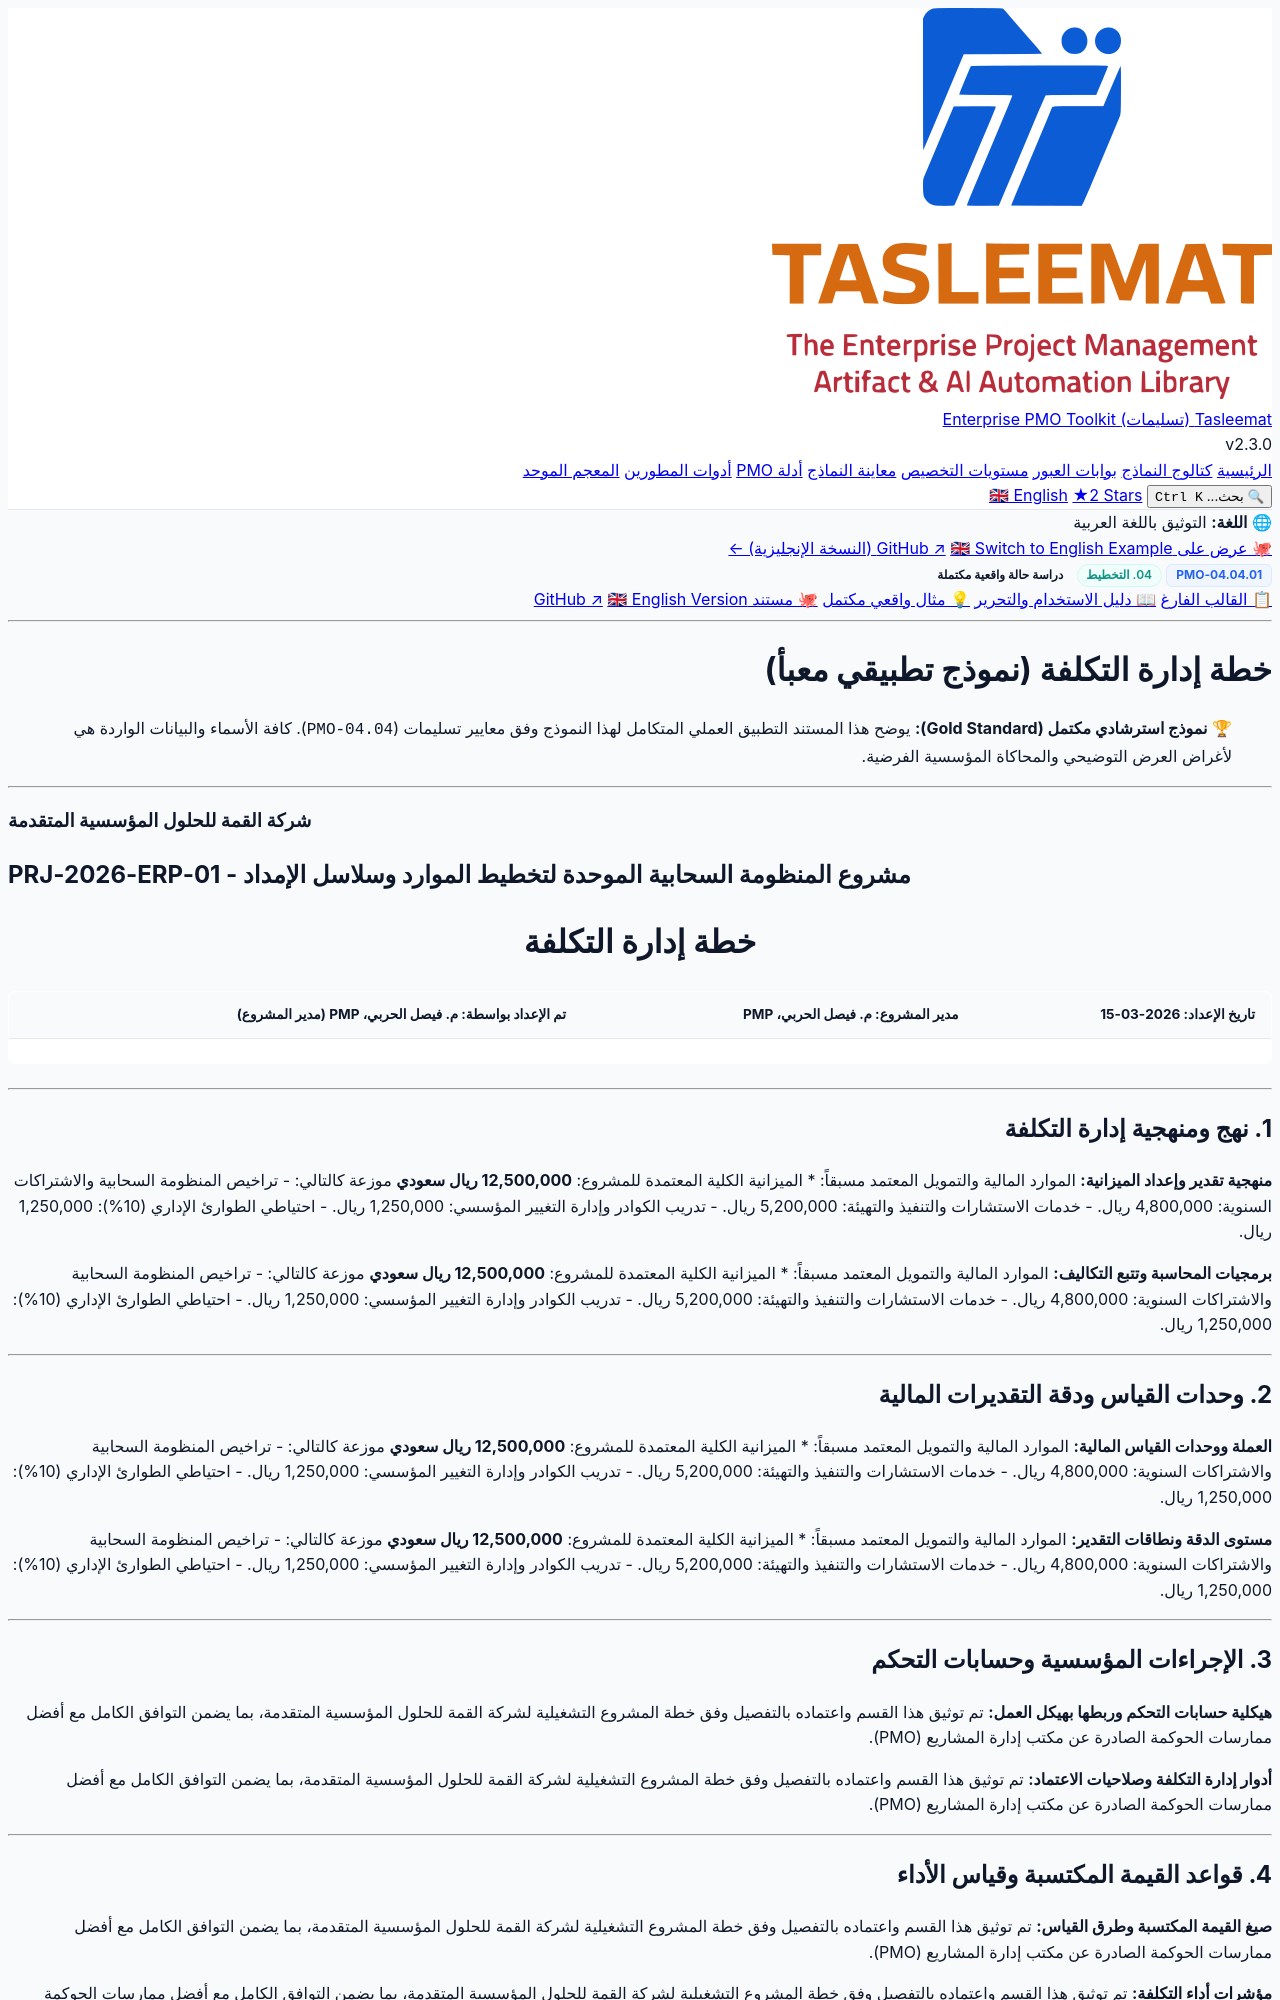

repository: fakhruldeen/Tasleemat · page: examples/ar/04_التخطيط/04_التكلفة/04_04_01_خطة_إدارة_التكلفة_مثال.html · generator: jekyll

<div class="lang-switch-bar">
  <span class="lang-switch-label">🌐 <strong>اللغة:</strong> التوثيق باللغة العربية</span>
  <div class="lang-switch-actions">
    <a class="lang-switch-btn github-btn" href="https://github.com/fakhruldeen/Tasleemat/blob/main/examples/ar/04_التخطيط/04_التكلفة/01_خطة_إدارة_التكلفة/04_04_01_خطة_إدارة_التكلفة_مثال.md" target="_blank" rel="noopener noreferrer">🐙 عرض على GitHub ↗</a>
    <a class="lang-switch-btn" href="../../../en/04_Planning/04_Cost/04_04_01_Cost_Management_Plan_Example.html">🇬🇧 Switch to English Example (النسخة الإنجليزية) ←</a>
  </div>
</div>

<div class="deliverable-header-card rtl-card">
  <div class="deliverable-badge-row">
    <span class="badge badge-code">PMO-04.04.01</span>
    <span class="badge badge-phase">04. التخطيط</span>
    <span class="badge badge-example">دراسة حالة واقعية مكتملة</span>
  </div>
  <div class="deliverable-nav-pills">
    <a class="nav-pill" href="../../../../forms/ar/04_التخطيط/04_التكلفة/04_04_01_خطة_إدارة_التكلفة_قالب.html">📋 القالب الفارغ</a>
    <a class="nav-pill" href="../../../../guides/ar/04_التخطيط/04_التكلفة/04_04_01_خطة_إدارة_التكلفة_دليل.html">📖 دليل الاستخدام والتحرير</a>
    <a class="nav-pill active" href="#">💡 مثال واقعي مكتمل</a>
    <a class="nav-pill github-pill" href="https://github.com/fakhruldeen/Tasleemat/blob/main/examples/ar/04_التخطيط/04_التكلفة/01_خطة_إدارة_التكلفة/04_04_01_خطة_إدارة_التكلفة_مثال.md" target="_blank" rel="noopener noreferrer">🐙 مستند GitHub ↗</a>
    <a class="nav-pill lang-pill" href="../../../en/04_Planning/04_Cost/04_04_01_Cost_Management_Plan_Example.html">🇬🇧 English Version</a>
  </div>
</div>

---

---
type: Example
token_pointer: /_tokens/examples/ar/04_التخطيط/04_التكلفة/01_خطة_إدارة_التكلفة/04_04_01_خطة_إدارة_التكلفة_مثال.npy
token_count: 1681
tokenizer_model_id: tiktoken/o200k_base
created_at: '2026-10-06T16:05:29.135444+00:00'
---

<div>

# خطة إدارة التكلفة (نموذج تطبيقي معبأ)
> 🏆 **نموذج استرشادي مكتمل (Gold Standard):** يوضح هذا المستند التطبيق العملي المتكامل لهذا النموذج وفق معايير تسليمات (`PMO-04.04`). كافة الأسماء والبيانات الواردة هي لأغراض العرض التوضيحي والمحاكاة المؤسسية الفرضية.

---



<h3 align="left">شركة القمة للحلول المؤسسية المتقدمة</h3>
<h2 align="left">مشروع المنظومة السحابية الموحدة لتخطيط الموارد وسلاسل الإمداد - PRJ-2026-ERP-01</h2>
<h1 align="center">خطة إدارة التكلفة</h1>

| **تاريخ الإعداد:** 2026-03-15 | **مدير المشروع:** م. فيصل الحربي، PMP | **تم الإعداد بواسطة:** م. فيصل الحربي، PMP (مدير المشروع) |
| ---: | ---: | ---: |

---

## 1. نهج ومنهجية إدارة التكلفة

**منهجية تقدير وإعداد الميزانية:**
الموارد المالية والتمويل المعتمد مسبقاً:
* الميزانية الكلية المعتمدة للمشروع: **12,500,000 ريال سعودي** موزعة كالتالي:
  - تراخيص المنظومة السحابية والاشتراكات السنوية: 4,800,000 ريال.
  - خدمات الاستشارات والتنفيذ والتهيئة: 5,200,000 ريال.
  - تدريب الكوادر وإدارة التغيير المؤسسي: 1,250,000 ريال.
  - احتياطي الطوارئ الإداري (10%): 1,250,000 ريال.

**برمجيات المحاسبة وتتبع التكاليف:**
الموارد المالية والتمويل المعتمد مسبقاً:
* الميزانية الكلية المعتمدة للمشروع: **12,500,000 ريال سعودي** موزعة كالتالي:
  - تراخيص المنظومة السحابية والاشتراكات السنوية: 4,800,000 ريال.
  - خدمات الاستشارات والتنفيذ والتهيئة: 5,200,000 ريال.
  - تدريب الكوادر وإدارة التغيير المؤسسي: 1,250,000 ريال.
  - احتياطي الطوارئ الإداري (10%): 1,250,000 ريال.

---
